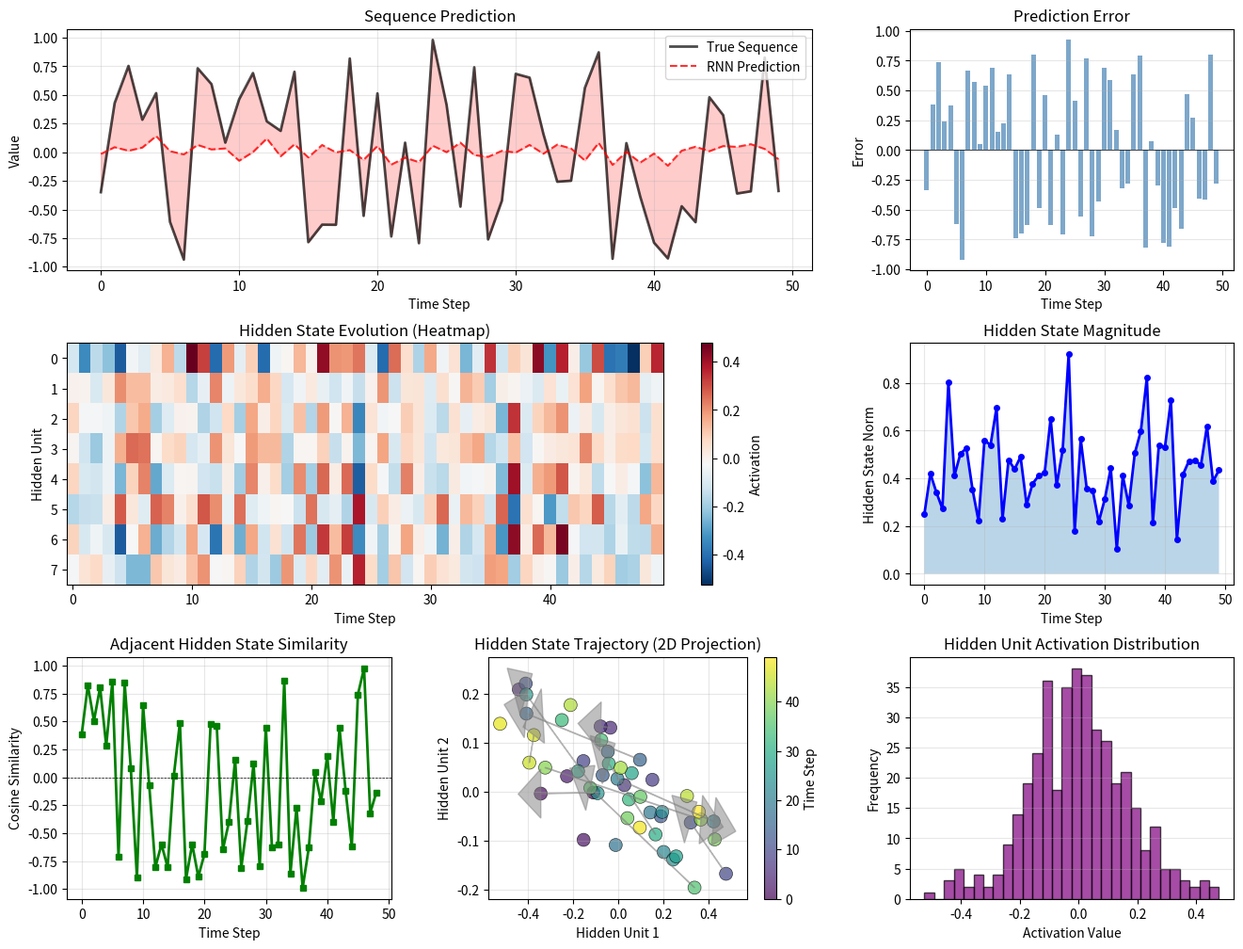

This figure's Python source:
"""
实验3.2：RNN结构与序列处理
对应章节：第3章 - 深度学习快速通道
目标：展示RNN如何处理序列数据，隐状态的演化过程
"""

from pathlib import Path

import matplotlib.pyplot as plt
import numpy as np

plt.rcParams["font.family"] = "sans-serif"
plt.rcParams["axes.unicode_minus"] = False

SEQUENCE_LENGTH = 50
HIDDEN_SIZE = 8
INPUT_SIZE = 3
OUTPUT_SIZE = 1
OUTPUT_PATH = Path("assets/ch03_rnn_structure.png")


def generate_sequence_data(sequence_length=SEQUENCE_LENGTH, input_size=INPUT_SIZE, seed=42):
    rng = np.random.RandomState(seed)
    x = rng.randn(sequence_length, input_size)
    w_true = rng.randn(input_size)
    y = np.array([np.tanh(x[t] @ w_true) for t in range(sequence_length)])
    return x, y


def initialize_rnn_weights(
    input_size=INPUT_SIZE,
    hidden_size=HIDDEN_SIZE,
    output_size=OUTPUT_SIZE,
    seed=42,
):
    rng = np.random.RandomState(seed + 1)
    return {
        "W_h": rng.randn(hidden_size, hidden_size) * 0.1,
        "W_x": rng.randn(input_size, hidden_size) * 0.1,
        "W_y": rng.randn(hidden_size, output_size) * 0.1,
        "b_h": np.zeros((1, hidden_size)),
        "b_y": np.zeros((1, output_size)),
    }


def run_rnn_forward(x, weights):
    """运行简单 RNN 前向传播，返回预测和所有隐状态。"""
    h_states = []
    h = np.zeros((1, weights["W_h"].shape[0]))

    for t in range(len(x)):
        x_t = x[t : t + 1]
        h = np.tanh(x_t @ weights["W_x"] + h @ weights["W_h"] + weights["b_h"])
        h_states.append(h.copy())

    h_states = np.array(h_states).squeeze()
    y_pred = h_states @ weights["W_y"] + weights["b_y"]
    return y_pred.flatten(), h_states


def adjacent_hidden_similarities(h_states):
    similarities = []
    for t in range(1, len(h_states)):
        sim = np.dot(h_states[t], h_states[t - 1]) / (
            np.linalg.norm(h_states[t]) * np.linalg.norm(h_states[t - 1]) + 1e-8
        )
        similarities.append(sim)
    return np.array(similarities)


def run_experiment(seed=42):
    x, y = generate_sequence_data(seed=seed)
    weights = initialize_rnn_weights(seed=seed)
    y_pred, h_states = run_rnn_forward(x, weights)

    mse = np.mean((y - y_pred) ** 2)
    correlation = np.corrcoef(y, y_pred)[0, 1]
    h_norms = np.linalg.norm(h_states, axis=1)
    h_similarities = adjacent_hidden_similarities(h_states)
    h_proj = h_states[:, :2]

    return {
        "X": x,
        "y": y,
        "weights": weights,
        "y_pred": y_pred,
        "h_states": h_states,
        "mse": mse,
        "correlation": correlation,
        "h_norms": h_norms,
        "h_similarities": h_similarities,
        "h_proj": h_proj,
    }


def print_summary(result):
    weights = result["weights"]
    print("=" * 70)
    print("RNN Structure and Sequence Processing")
    print("=" * 70)
    print(f"序列长度: {len(result['X'])}")
    print(f"输入维度: {result['X'].shape[1]}")
    print(f"隐层大小: {weights['W_h'].shape[0]}")
    print(f"输出维度: {weights['W_y'].shape[1]}")
    print()

    print("网络结构:")
    print("-" * 70)
    print(f"W_h (隐->隐): {weights['W_h'].shape}")
    print(f"W_x (输入->隐): {weights['W_x'].shape}")
    print(f"W_y (隐->输出): {weights['W_y'].shape}")
    print()

    print("性能指标:")
    print("-" * 70)
    print(f"预测MSE: {result['mse']:.6f}")
    print(f"预测相关系数: {result['correlation']:.4f}")
    print()
    print("=" * 70)


def plot_rnn_structure(result, output_path=OUTPUT_PATH):
    y = result["y"]
    y_pred = result["y_pred"]
    h_states = result["h_states"]
    h_norms = result["h_norms"]
    h_similarities = result["h_similarities"]
    h_proj = result["h_proj"]

    fig = plt.figure(figsize=(16, 12))
    gs = fig.add_gridspec(3, 3, hspace=0.3, wspace=0.3)

    ax = fig.add_subplot(gs[0, :2])
    ax.plot(y, "k-", linewidth=2, label="True Sequence", alpha=0.7)
    ax.plot(y_pred, "r--", linewidth=1.5, label="RNN Prediction", alpha=0.8)
    ax.fill_between(range(len(y)), y, y_pred, alpha=0.2, color="red")
    ax.set_xlabel("Time Step")
    ax.set_ylabel("Value")
    ax.set_title("Sequence Prediction")
    ax.legend()
    ax.grid(True, alpha=0.3)

    ax = fig.add_subplot(gs[0, 2])
    error = y - y_pred
    ax.bar(range(len(y)), error, color="steelblue", alpha=0.7)
    ax.axhline(0, color="k", linestyle="-", linewidth=0.5)
    ax.set_xlabel("Time Step")
    ax.set_ylabel("Error")
    ax.set_title("Prediction Error")
    ax.grid(True, alpha=0.3, axis="y")

    ax = fig.add_subplot(gs[1, :2])
    im = ax.imshow(h_states.T, aspect="auto", cmap="RdBu_r", interpolation="nearest")
    ax.set_xlabel("Time Step")
    ax.set_ylabel("Hidden Unit")
    ax.set_title("Hidden State Evolution (Heatmap)")
    plt.colorbar(im, ax=ax, label="Activation")

    ax = fig.add_subplot(gs[1, 2])
    ax.plot(h_norms, "b-", linewidth=2, marker="o", markersize=4)
    ax.fill_between(range(len(h_norms)), h_norms, alpha=0.3)
    ax.set_xlabel("Time Step")
    ax.set_ylabel("Hidden State Norm")
    ax.set_title("Hidden State Magnitude")
    ax.grid(True, alpha=0.3)

    ax = fig.add_subplot(gs[2, 0])
    ax.plot(h_similarities, "g-", linewidth=2, marker="s", markersize=4)
    ax.axhline(0, color="k", linestyle="--", linewidth=0.5)
    ax.set_xlabel("Time Step")
    ax.set_ylabel("Cosine Similarity")
    ax.set_title("Adjacent Hidden State Similarity")
    ax.grid(True, alpha=0.3)

    ax = fig.add_subplot(gs[2, 1])
    scatter = ax.scatter(
        h_proj[:, 0],
        h_proj[:, 1],
        c=range(len(h_proj)),
        cmap="viridis",
        s=100,
        alpha=0.7,
        edgecolors="black",
        linewidth=0.5,
    )
    for t in range(0, len(h_proj) - 1, 5):
        ax.arrow(
            h_proj[t, 0],
            h_proj[t, 1],
            h_proj[t + 1, 0] - h_proj[t, 0],
            h_proj[t + 1, 1] - h_proj[t, 1],
            head_width=0.1,
            head_length=0.1,
            fc="gray",
            ec="gray",
            alpha=0.5,
        )
    ax.set_xlabel("Hidden Unit 1")
    ax.set_ylabel("Hidden Unit 2")
    ax.set_title("Hidden State Trajectory (2D Projection)")
    plt.colorbar(scatter, ax=ax, label="Time Step")
    ax.grid(True, alpha=0.3)

    ax = fig.add_subplot(gs[2, 2])
    h_flat = h_states.flatten()
    ax.hist(h_flat, bins=30, color="purple", alpha=0.7, edgecolor="black")
    ax.set_xlabel("Activation Value")
    ax.set_ylabel("Frequency")
    ax.set_title("Hidden Unit Activation Distribution")
    ax.grid(True, alpha=0.3, axis="y")

    output_path = Path(output_path)
    output_path.parent.mkdir(parents=True, exist_ok=True)
    plt.savefig(output_path, dpi=100, bbox_inches="tight")
    plt.close(fig)
    return output_path


def main():
    result = run_experiment()
    print_summary(result)
    output_path = plot_rnn_structure(result)
    print(f"Figure saved to: {output_path}")


if __name__ == "__main__":
    main()
